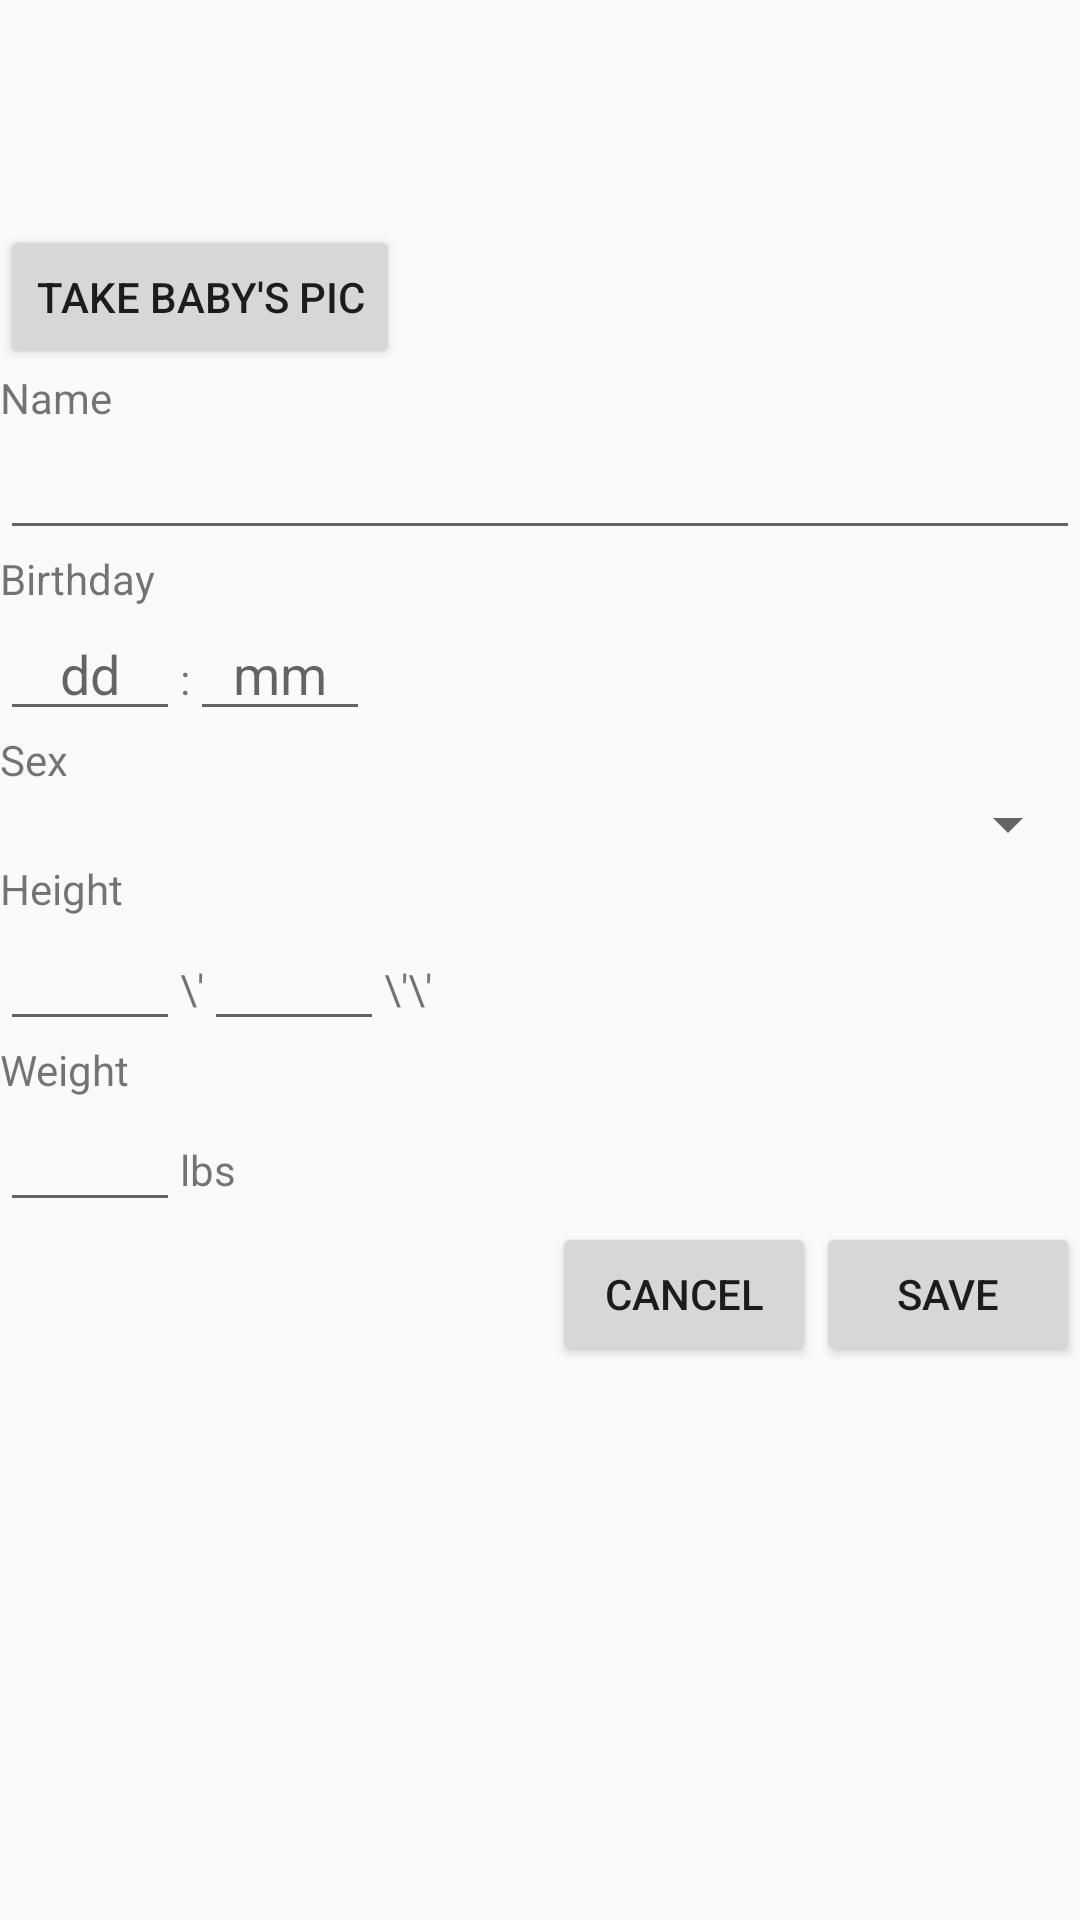

The Android layout XML behind this screen, and the referenced resources:
<!-- AndroidManifest.xml: application theme AppTheme -->
<!-- res/layout/add_baby.xml -->
<?xml version="1.0" encoding="utf-8"?>
<LinearLayout xmlns:android="http://schemas.android.com/apk/res/android"
    android:orientation="vertical" android:layout_width="match_parent"
    android:layout_height="match_parent"
    android:layout_marginTop="@dimen/activity_vertical_margin"
    android:layout_marginBottom="@dimen/activity_vertical_margin"
    android:layout_marginLeft="@dimen/activity_horizontal_margin"
    android:layout_marginRight="@dimen/activity_horizontal_margin">

    <ScrollView
        android:layout_width="match_parent"
        android:layout_height="match_parent">
        <LinearLayout
            android:layout_width="match_parent"
            android:layout_height="match_parent"
            android:orientation="vertical"
            >
    <ImageView
        android:layout_width="150dp"
        android:layout_height="75dp"
        android:id="@+id/baby_pic"
        />
    <Button
        android:layout_width="wrap_content"
        android:layout_height="wrap_content"
        android:text="Take baby's pic"
        android:id="@+id/take_image"
        />

    <TextView
        android:layout_width="wrap_content"
        android:layout_height="wrap_content"
        android:text="Name"
        android:id="@+id/textView_name" />

    <EditText
        android:layout_width="match_parent"
        android:layout_height="wrap_content"
        android:inputType="textPersonName"
        android:ems="10"
        android:id="@+id/edit_text_baby_name" />

    <LinearLayout
        android:layout_width="wrap_content"
        android:layout_height="wrap_content"
        android:orientation="vertical">

        <TextView
            android:layout_width="wrap_content"
            android:layout_height="wrap_content"
            android:text="Birthday"
            android:id="@+id/textView_hour" />

        <LinearLayout
            android:orientation="horizontal"
            android:layout_width="wrap_content"
            android:layout_height="wrap_content">

            <EditText
                android:hint="dd"
                android:layout_width="60dp"
                android:gravity="center"
                android:layout_height="wrap_content"
                android:inputType="number"
                android:ems="10"
                android:id="@+id/editText_date_dd" />

            <TextView
                android:layout_width="wrap_content"
                android:layout_height="wrap_content"
                android:text=":"
                android:id="@+id/textView21" />

            <EditText
                android:hint="mm"
                android:layout_width="60dp"
                android:gravity="center"
                android:layout_height="wrap_content"
                android:inputType="number"
                android:ems="10"
                android:id="@+id/editText_date_mm"
                android:layout_weight="1" />
        </LinearLayout>

    </LinearLayout>

    <TextView
        android:layout_width="wrap_content"
        android:layout_height="wrap_content"
        android:text="Sex"
        android:id="@+id/textView_sex" />

    <Spinner
        android:layout_width="match_parent"
        android:layout_height="wrap_content"
        android:id="@+id/sex_spinner"
        />

    <LinearLayout
        android:orientation="vertical"
        android:layout_width="match_parent"
        android:layout_height="wrap_content">

        <LinearLayout
            android:layout_width="wrap_content"
            android:layout_height="wrap_content"
            android:orientation="vertical">

            <TextView
                android:layout_width="wrap_content"
                android:layout_height="wrap_content"
                android:text="Height"/>

            <LinearLayout
                android:layout_width="wrap_content"
                android:layout_height="wrap_content"
                android:orientation="horizontal">

                <EditText
                    android:layout_width="60dp"
                    android:layout_height="wrap_content"
                    android:id="@+id/editText_feet"/>
                <TextView
                    android:layout_width="wrap_content"
                    android:layout_height="wrap_content"
                    android:text="\'"/>

                <EditText
                    android:layout_width="60dp"
                    android:layout_height="wrap_content"
                    android:id="@+id/editText_inch"/>
                <TextView
                    android:layout_width="wrap_content"
                    android:layout_height="wrap_content"
                    android:text="\'\'"/>
            </LinearLayout>
        </LinearLayout>

        <LinearLayout
            android:orientation="vertical"
            android:layout_width="100dp"
            android:layout_height="wrap_content">

            <TextView
                android:layout_width="wrap_content"
                android:layout_height="wrap_content"
                android:text="Weight"
                android:id="@+id/textView_weight" />

            <LinearLayout
                android:layout_width="wrap_content"
                android:layout_height="wrap_content">

                <EditText
                    android:layout_width="60dp"
                    android:layout_height="wrap_content"
                    android:inputType="number"
                    android:ems="10"
                    android:id="@+id/editTextWeight" />

                <TextView
                    android:layout_width="wrap_content"
                    android:layout_height="wrap_content"
                    android:text="lbs"
                    android:id="@+id/textView_weight1" />
            </LinearLayout>

        </LinearLayout>

    </LinearLayout>


    <LinearLayout
        android:orientation="horizontal"
        android:layout_width="wrap_content"
        android:layout_height="wrap_content"
        android:layout_gravity="top|right">


        <Button
            android:layout_width="wrap_content"
            android:layout_height="wrap_content"
            android:text="Cancel"
            android:id="@+id/button_cancel"
            android:layout_gravity="bottom" />

        <Button
            android:layout_width="wrap_content"
            android:layout_height="wrap_content"
            android:text="Save"
            android:id="@+id/button_save"
            android:layout_gravity="bottom|right" />
    </LinearLayout>
    </LinearLayout>
</ScrollView>
</LinearLayout>
<!-- resources referenced by this layout -->
<resources>
  <dimen name="activity_horizontal_margin">16dp</dimen>
  <dimen name="activity_vertical_margin">16dp</dimen>
  <style name="AppTheme" parent="Theme.AppCompat.Light.DarkActionBar">
          
          <item name="colorPrimary">@color/colorPrimary</item>
          <item name="colorPrimaryDark">@color/colorPrimaryDark</item>
          <item name="colorAccent">@color/colorAccent</item>
      </style>
  <!-- not gathered from this repository: default colours our renderer supplied (Android Studio template values) -->
  <color name="colorPrimary">#FF6200EE</color>
  <color name="colorPrimaryDark">#FF3700B3</color>
  <color name="colorAccent">#FF03DAC5</color>
</resources>
